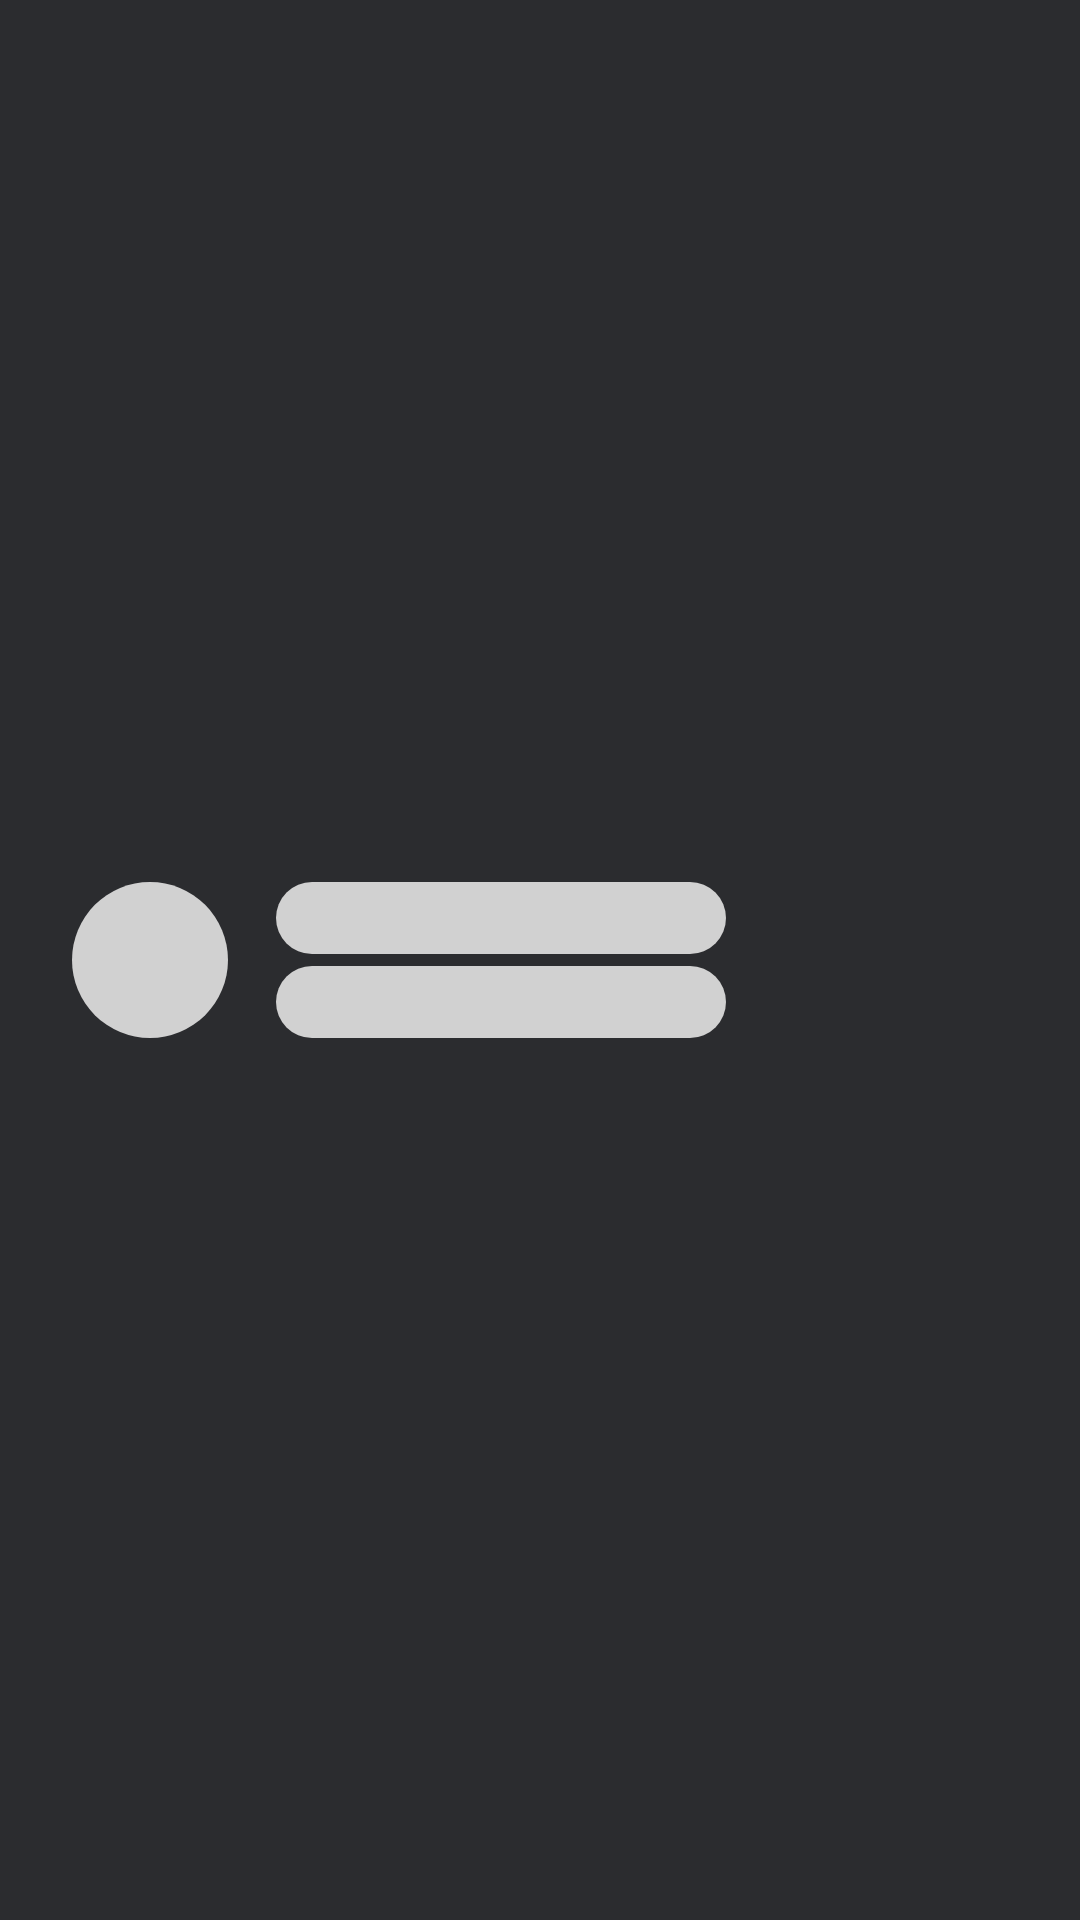

Here is an Android app screen rendered from its layout file. Give the layout XML and the strings, colors and styles it references.
<!-- AndroidManifest.xml: application theme AppTheme -->
<!-- res/layout/shimmer_item_user.xml -->
<?xml version="1.0" encoding="utf-8"?>
<androidx.constraintlayout.widget.ConstraintLayout xmlns:android="http://schemas.android.com/apk/res/android"
    xmlns:app="http://schemas.android.com/apk/res-auto"
    android:layout_width="match_parent"
    android:layout_height="wrap_content"
    android:layout_margin="@dimen/margin_card"
    android:background="@color/colorPrimary"
    android:importantForAccessibility="noHideDescendants">

    <View
        android:id="@+id/shimmer_picture"
        style="@style/ShimmerViewStyle"
        android:layout_width="@dimen/dimen_picture"
        android:layout_height="@dimen/dimen_picture"
        android:layout_marginStart="@dimen/margin_large"
        android:layout_marginTop="@dimen/margin_picture"
        android:layout_marginBottom="@dimen/margin_picture"
        app:layout_constraintBottom_toBottomOf="parent"
        app:layout_constraintStart_toStartOf="parent"
        app:layout_constraintTop_toTopOf="parent" />

    <View
        android:id="@+id/shimmer_username"
        style="@style/ShimmerViewStyle"
        android:layout_width="@dimen/shimmer_width"
        android:layout_height="@dimen/shimmer_height"
        android:layout_marginStart="@dimen/margin_medium"
        android:layout_marginTop="@dimen/margin_small"
        app:layout_constraintBottom_toTopOf="@+id/shimmer_name"
        app:layout_constraintStart_toEndOf="@+id/shimmer_picture"
        app:layout_constraintTop_toTopOf="@+id/shimmer_picture" />

    <View
        android:id="@+id/shimmer_name"
        style="@style/ShimmerViewStyle"
        android:layout_width="@dimen/shimmer_width"
        android:layout_height="@dimen/shimmer_height"
        android:layout_marginTop="@dimen/margin_shimmer_name"
        android:layout_marginBottom="@dimen/margin_small"
        app:layout_constraintBottom_toBottomOf="@+id/shimmer_picture"
        app:layout_constraintStart_toStartOf="@+id/shimmer_username"
        app:layout_constraintTop_toBottomOf="@+id/shimmer_username" />

    <View
        android:id="@+id/shimmer_progressbar"
        style="@style/ShimmerViewStyle"
        android:layout_width="0dp"
        android:layout_height="0dp"
        android:layout_marginStart="@dimen/margin_small"
        android:layout_marginTop="@dimen/margin_small"
        android:layout_marginEnd="@dimen/margin_small"
        android:layout_marginBottom="@dimen/margin_small"
        android:importantForAccessibility="noHideDescendants"
        android:visibility="gone"
        app:layout_constraintBottom_toBottomOf="@+id/shimmer_picture"
        app:layout_constraintEnd_toEndOf="@+id/shimmer_picture"
        app:layout_constraintStart_toStartOf="@+id/shimmer_picture"
        app:layout_constraintTop_toTopOf="@+id/shimmer_picture" />
</androidx.constraintlayout.widget.ConstraintLayout>
<!-- resources referenced by this layout -->
<resources>
  <color name="colorPrimary">#2B2C2F</color>
  <dimen name="dimen_picture">52dp</dimen>
  <dimen name="margin_card">4dp</dimen>
  <dimen name="margin_large">24dp</dimen>
  <dimen name="margin_medium">16dp</dimen>
  <dimen name="margin_picture">12dp</dimen>
  <dimen name="margin_shimmer_name">4dp</dimen>
  <dimen name="margin_small">8dp</dimen>
  <dimen name="shimmer_height">24dp</dimen>
  <dimen name="shimmer_width">150dp</dimen>
  <style name="ShimmerViewStyle">
          <item name="android:background">@drawable/shimmer_item_user_background</item>
          <item name="android:contentDescription">@null</item>
          <item name="android:importantForAccessibility">no</item>
      </style>
  <style name="AppTheme" parent="Theme.AppCompat.Light.NoActionBar">
          
          <item name="colorPrimary">@color/colorPrimary</item>
          <item name="colorPrimaryDark">@color/colorPrimaryDark</item>
          <item name="colorAccent">@color/colorAccent</item>
      </style>
  <!-- drawable shimmer_item_user_background (drawable) -->
  <?xml version="1.0" encoding="utf-8"?>
  <shape xmlns:android="http://schemas.android.com/apk/res/android">
      <solid android:color="@color/mediumGrey" />
      <corners android:radius="30dp" />
  </shape>
  <color name="colorPrimaryDark">#1D1E20</color>
  <color name="colorAccent">#11C76F</color>
  <color name="mediumGrey">#D1D1D1</color>
</resources>
